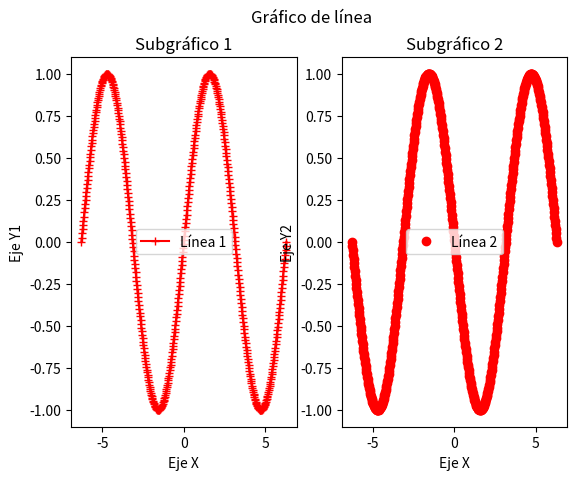

Write the Python code that produced this figure.
import matplotlib.pyplot as plt
import numpy as np

# def aleatorio(n=30):
#     """Genera una lista de n números aleatorios entre 0 y 1"""
#     return list(np.random.rand(n))
#     # genera n números aleatorios y los convierte en una lista
    
# ejex = [i for i in range(30)]
# ejey = aleatorio(30)
# ejey2 = aleatorio(30)
# Generar datos para el eje x

ejex = np.linspace(-2 * np.pi, 2 * np.pi, 500)

# np es el alias de NumPy, una biblioteca de Python para cálculos numéricos.
# np.pi representa el valor de π (pi ≈ 3.1416).
# -2 * np.pi y 2 * np.pi definen el rango del eje X: desde -2π hasta 2π.
# np.linspace(inicio, fin, cantidad) genera una secuencia de números equidistantes entre el inicio y el fin.
# 500 indica que se generarán 500 puntos en ese rango.

# Calcular sen(x) y -sen(x)
ejey = np.sin(ejex)
ejey2 = -np.sin(ejex)

fig,ax = plt.subplots(1,2) # crea una figura y un conjunto de 2 subgráficos en una fila
fig.suptitle("Gráfico de línea") # añade un título a la figura


ax[0].plot(ejex,ejey, 'r-+') # traza una línea en el primer subgráfico con línea roja y marcadores de cruz
ax[0].set_ylabel("Eje Y1") # añade una etiqueta al eje y
ax[0].set_xlabel("Eje X") # añade una etiqueta al eje x

ax[0].set_title("Subgráfico 1") # añade un título al primer subgráfico

ax[0].legend(['Línea 1']) # añade una leyenda al primer subgráfico


ax[1].plot(ejex,ejey2,'ro') # traza una línea en el segundo subgráfico con marcadores de punto azules
ax[1].set_xlabel("Eje X") # añade una etiqueta al eje x
ax[1].set_ylabel("Eje Y2") # añade una etiqueta al eje y
ax[1].set_title("Subgráfico 2") # añade un título al primer subgráfico
ax[1].legend(['Línea 2']) # añade una leyenda al segundo subgráfico



# Guardar la gráfica como imagen
plt.savefig('grafico_seno1.png')
plt.savefig('grafico_seno1.pdf')

plt.show() # muestra la figura